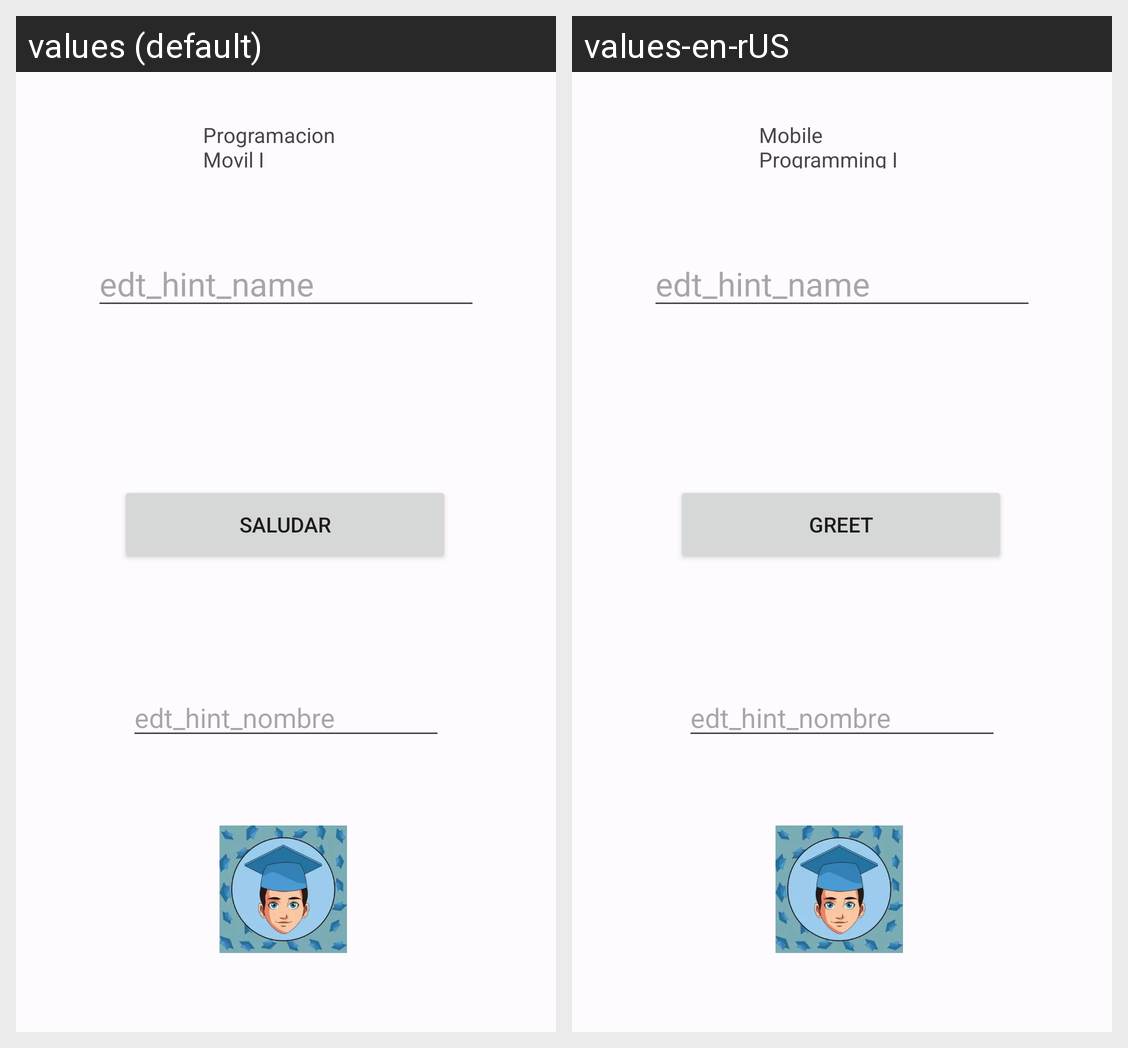

The same Android screen rendered under two of its app's locales, left to right. List the strings drawn on it with the default value and each locale's translation.
Android screen res/layout/activity_main.xml rendered under 2 locales, left to right: values (default), values-en-rUS. Device: Nexus 5 (rendered at 1080×1920; each locale shown at half size, 540×960, under a caption strip naming it); theme Theme.Appalumnos2.
Strings drawn on this screen, with the default value and each locale's value (text and hints the layout hard-codes, and strings that could not be matched under every locale, appear in the picture but are not listed):

lbl_titulo
  values: Programacion Movil I
  values-en-rUS: Mobile Programming I

btn_saludar
  values: Saludar
  values-en-rUS: Greet
